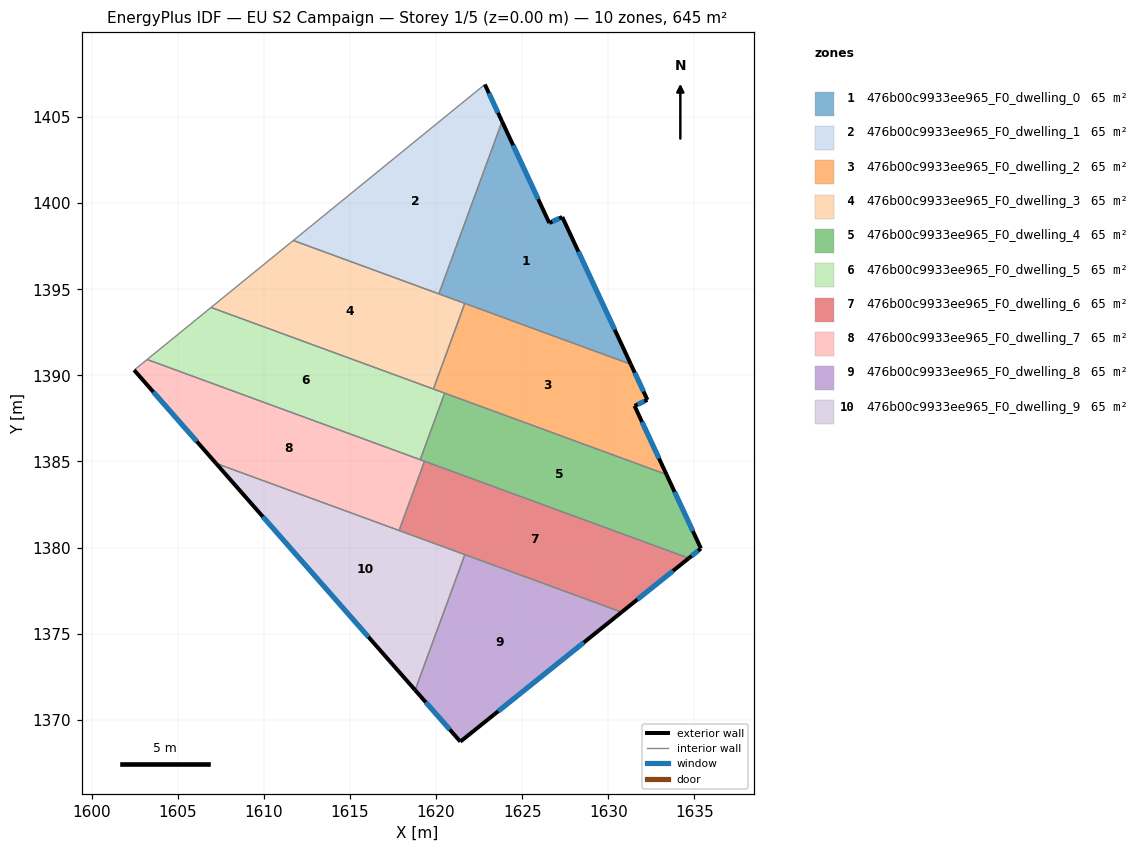
=== STOREY PLAN SPEC (per zone: floor XY polygon, exterior-wall plan segments, windows/doors) ===
zone 1: 476b00c9933ee965_F0_dwelling_0  (64.5 m²)
  floor: (1627.33, 1399.20) (1631.31, 1390.64) (1620.16, 1394.73) (1623.84, 1404.74) (1626.58, 1398.85)
  exterior wall: (1626.58, 1398.85) – (1623.84, 1404.74)  [6.5 m]
    window: (1625.93, 1400.23) – (1624.48, 1403.36)  [5.5 m²]
  exterior wall: (1627.33, 1399.20) – (1626.58, 1398.85)  [0.8 m]
    window: (1627.15, 1399.11) – (1626.75, 1398.93)  [0.7 m²]
  exterior wall: (1631.31, 1390.64) – (1627.33, 1399.20)  [9.4 m]
    window: (1630.38, 1392.65) – (1628.27, 1397.19)  [8.0 m²]
  interior walls: 3
zone 2: 476b00c9933ee965_F0_dwelling_1  (64.5 m²)
  floor: (1622.84, 1406.89) (1623.84, 1404.74) (1620.16, 1394.73) (1611.71, 1397.83)
  exterior wall: (1623.84, 1404.74) – (1622.84, 1406.89)  [2.4 m]
    window: (1623.60, 1405.25) – (1623.07, 1406.39)  [2.0 m²]
  interior walls: 3
zone 3: 476b00c9933ee965_F0_dwelling_2  (64.5 m²)
  floor: (1631.31, 1390.64) (1632.28, 1388.58) (1631.53, 1388.23) (1633.38, 1384.24) (1619.85, 1389.21) (1621.67, 1394.18)
  exterior wall: (1633.38, 1384.24) – (1631.53, 1388.23)  [4.4 m]
    window: (1632.95, 1385.18) – (1631.96, 1387.29)  [3.7 m²]
  exterior wall: (1632.28, 1388.58) – (1631.31, 1390.64)  [2.3 m]
    window: (1632.05, 1389.06) – (1631.54, 1390.16)  [1.9 m²]
  exterior wall: (1631.53, 1388.23) – (1632.28, 1388.58)  [0.8 m]
    window: (1631.70, 1388.31) – (1632.10, 1388.49)  [0.7 m²]
  interior walls: 4
zone 4: 476b00c9933ee965_F0_dwelling_3  (64.5 m²)
  floor: (1621.67, 1394.18) (1619.85, 1389.21) (1606.93, 1393.94) (1611.71, 1397.83)
  interior walls: 5
zone 5: 476b00c9933ee965_F0_dwelling_4  (64.5 m²)
  floor: (1633.38, 1384.24) (1635.38, 1379.95) (1634.68, 1379.38) (1619.08, 1385.10) (1620.50, 1388.97)
  exterior wall: (1635.38, 1379.95) – (1633.38, 1384.24)  [4.7 m]
    window: (1634.91, 1380.96) – (1633.85, 1383.23)  [4.0 m²]
  exterior wall: (1634.68, 1379.38) – (1635.38, 1379.95)  [0.9 m]
    window: (1634.85, 1379.51) – (1635.22, 1379.81)  [0.8 m²]
  interior walls: 4
zone 6: 476b00c9933ee965_F0_dwelling_5  (64.5 m²)
  floor: (1620.50, 1388.97) (1619.08, 1385.10) (1603.22, 1390.92) (1606.93, 1393.94)
  interior walls: 5
zone 7: 476b00c9933ee965_F0_dwelling_6  (64.5 m²)
  floor: (1634.68, 1379.38) (1630.78, 1376.25) (1617.85, 1380.99) (1619.33, 1385.01)
  exterior wall: (1630.78, 1376.25) – (1634.68, 1379.38)  [5.0 m]
    window: (1631.70, 1376.99) – (1633.76, 1378.65)  [4.2 m²]
  interior walls: 4
zone 8: 476b00c9933ee965_F0_dwelling_7  (64.5 m²)
  floor: (1619.33, 1385.01) (1617.85, 1380.99) (1607.22, 1384.89) (1602.47, 1390.31) (1603.22, 1390.92)
  exterior wall: (1602.47, 1390.31) – (1607.22, 1384.89)  [7.2 m]
    window: (1603.58, 1389.03) – (1606.11, 1386.16)  [6.1 m²]
  interior walls: 5
zone 9: 476b00c9933ee965_F0_dwelling_8  (64.5 m²)
  floor: (1630.78, 1376.25) (1621.41, 1368.73) (1618.79, 1371.72) (1621.67, 1379.59)
  exterior wall: (1621.41, 1368.73) – (1630.78, 1376.25)  [12.0 m]
    window: (1623.61, 1370.50) – (1628.58, 1374.48)  [10.1 m²]
  exterior wall: (1618.79, 1371.72) – (1621.41, 1368.73)  [4.0 m]
    window: (1619.40, 1371.02) – (1620.80, 1369.43)  [3.4 m²]
  interior walls: 2
zone 10: 476b00c9933ee965_F0_dwelling_9  (64.5 m²)
  floor: (1621.67, 1379.59) (1618.79, 1371.72) (1607.22, 1384.89)
  exterior wall: (1607.22, 1384.89) – (1618.79, 1371.72)  [17.5 m]
    window: (1609.94, 1381.80) – (1616.07, 1374.81)  [14.8 m²]
  interior walls: 3

=== DERIVED (storey summary) ===
Building: EU S2 Campaign
Storey: 1 of 5  (floor level z = 0.00 m)
Storey gross floor area: 645.1 m²
Zones on this storey: 10
  - 476b00c9933ee965_F0_dwelling_0: floor 64.5 m²; exterior wall 16.8 m (50.3 m²); 3 window(s) 14.1 m²; WWR 28.1%
  - 476b00c9933ee965_F0_dwelling_1: floor 64.5 m²; exterior wall 2.4 m (7.1 m²); 1 window(s) 2.0 m²; WWR 28.1%
  - 476b00c9933ee965_F0_dwelling_2: floor 64.5 m²; exterior wall 7.5 m (22.5 m²); 3 window(s) 6.3 m²; WWR 28.1%
  - 476b00c9933ee965_F0_dwelling_3: floor 64.5 m²
  - 476b00c9933ee965_F0_dwelling_4: floor 64.5 m²; exterior wall 5.6 m (16.9 m²); 2 window(s) 4.8 m²; WWR 28.1%
  - 476b00c9933ee965_F0_dwelling_5: floor 64.5 m²
  - 476b00c9933ee965_F0_dwelling_6: floor 64.5 m²; exterior wall 5.0 m (15.0 m²); 1 window(s) 4.2 m²; WWR 28.1%
  - 476b00c9933ee965_F0_dwelling_7: floor 64.5 m²; exterior wall 7.2 m (21.6 m²); 1 window(s) 6.1 m²; WWR 28.1%
  - 476b00c9933ee965_F0_dwelling_8: floor 64.5 m²; exterior wall 16.0 m (48.0 m²); 2 window(s) 13.5 m²; WWR 28.1%
  - 476b00c9933ee965_F0_dwelling_9: floor 64.5 m²; exterior wall 17.5 m (52.6 m²); 1 window(s) 14.8 m²; WWR 28.1%
Zone adjacency (shared interzone walls):
  - 476b00c9933ee965_F0_dwelling_0 ↔ 476b00c9933ee965_F0_dwelling_1
  - 476b00c9933ee965_F0_dwelling_0 ↔ 476b00c9933ee965_F0_dwelling_2
  - 476b00c9933ee965_F0_dwelling_0 ↔ 476b00c9933ee965_F0_dwelling_3
  - 476b00c9933ee965_F0_dwelling_1 ↔ 476b00c9933ee965_F0_dwelling_3
  - 476b00c9933ee965_F0_dwelling_2 ↔ 476b00c9933ee965_F0_dwelling_3
  - 476b00c9933ee965_F0_dwelling_2 ↔ 476b00c9933ee965_F0_dwelling_4
  - 476b00c9933ee965_F0_dwelling_2 ↔ 476b00c9933ee965_F0_dwelling_5
  - 476b00c9933ee965_F0_dwelling_3 ↔ 476b00c9933ee965_F0_dwelling_5
  - 476b00c9933ee965_F0_dwelling_4 ↔ 476b00c9933ee965_F0_dwelling_5
  - 476b00c9933ee965_F0_dwelling_4 ↔ 476b00c9933ee965_F0_dwelling_6
  - 476b00c9933ee965_F0_dwelling_4 ↔ 476b00c9933ee965_F0_dwelling_7
  - 476b00c9933ee965_F0_dwelling_5 ↔ 476b00c9933ee965_F0_dwelling_7
  - 476b00c9933ee965_F0_dwelling_6 ↔ 476b00c9933ee965_F0_dwelling_7
  - 476b00c9933ee965_F0_dwelling_6 ↔ 476b00c9933ee965_F0_dwelling_8
  - 476b00c9933ee965_F0_dwelling_6 ↔ 476b00c9933ee965_F0_dwelling_9
  - 476b00c9933ee965_F0_dwelling_7 ↔ 476b00c9933ee965_F0_dwelling_9
  - 476b00c9933ee965_F0_dwelling_8 ↔ 476b00c9933ee965_F0_dwelling_9